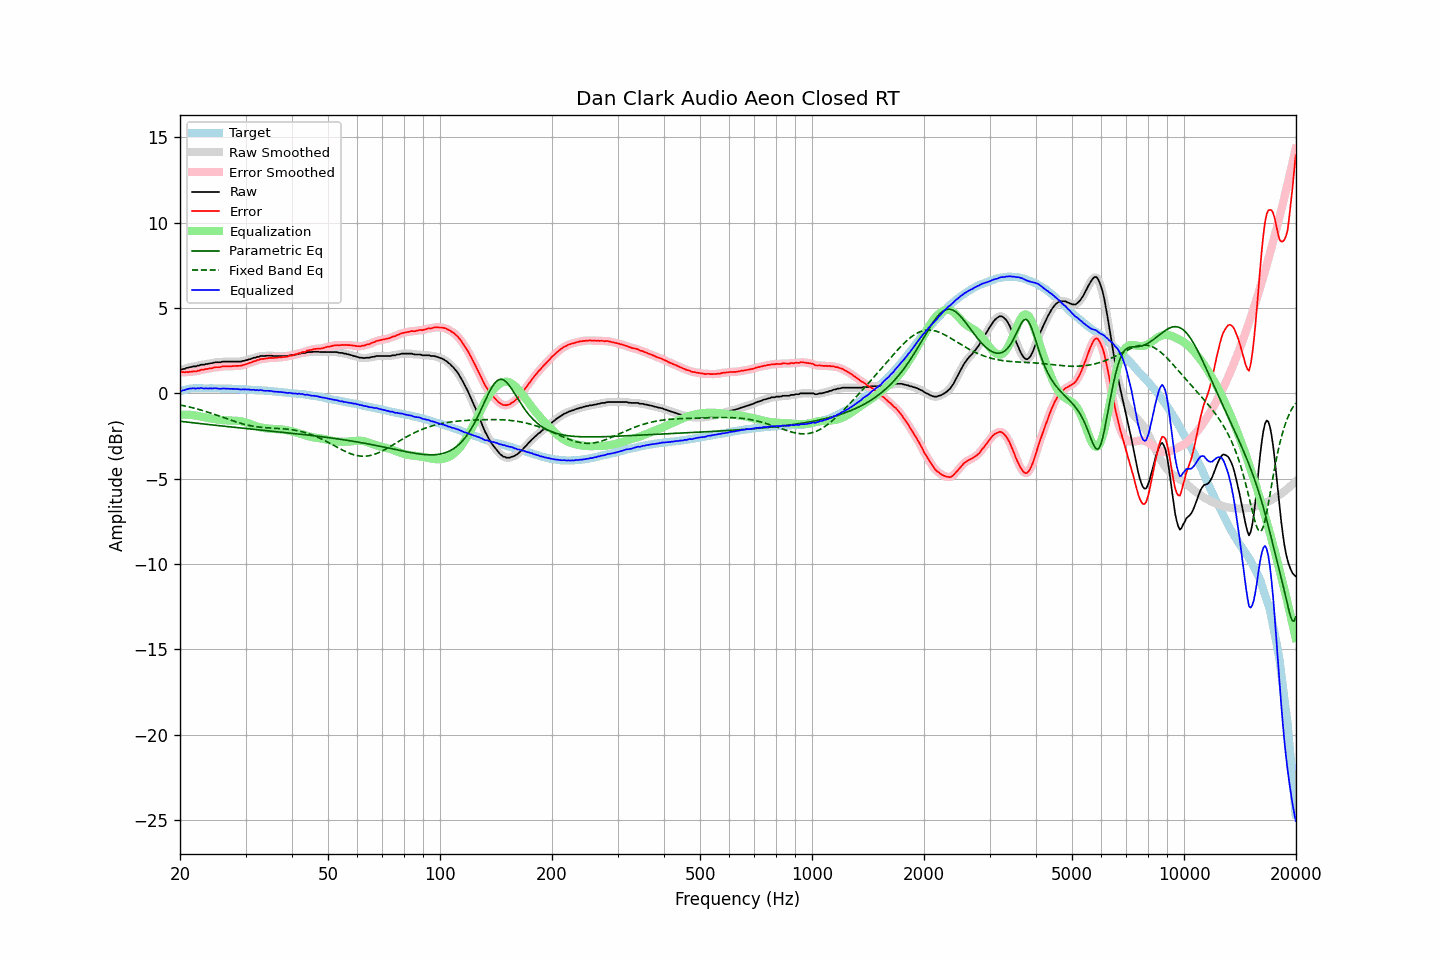

Source data for this figure (header and first rows):
frequency, raw, error, smoothed, error_smoothed, equalization, parametric_eq, fixed_band_eq, equalized_raw, equalized_smoothed, target
20.00, 1.39, 1.27, 1.39, 1.26, -1.26, -1.64, -0.68, 0.13, 0.13, 0.12
20.20, 1.40, 1.25, 1.41, 1.25, -1.25, -1.65, -0.70, 0.15, 0.15, 0.15
20.40, 1.43, 1.25, 1.43, 1.24, -1.25, -1.66, -0.72, 0.18, 0.18, 0.18
20.61, 1.44, 1.24, 1.45, 1.24, -1.25, -1.67, -0.74, 0.19, 0.20, 0.20
20.81, 1.49, 1.26, 1.48, 1.25, -1.25, -1.68, -0.76, 0.24, 0.23, 0.23
21.02, 1.50, 1.24, 1.50, 1.25, -1.25, -1.69, -0.78, 0.25, 0.26, 0.26
21.23, 1.54, 1.27, 1.53, 1.26, -1.26, -1.70, -0.80, 0.28, 0.28, 0.27
21.44, 1.54, 1.26, 1.55, 1.27, -1.26, -1.71, -0.83, 0.28, 0.29, 0.28
21.66, 1.58, 1.29, 1.57, 1.28, -1.28, -1.72, -0.85, 0.30, 0.29, 0.29
21.87, 1.58, 1.29, 1.58, 1.29, -1.29, -1.73, -0.87, 0.29, 0.29, 0.29
22.09, 1.58, 1.28, 1.60, 1.30, -1.31, -1.75, -0.90, 0.27, 0.29, 0.30
22.31, 1.63, 1.33, 1.62, 1.31, -1.32, -1.76, -0.92, 0.31, 0.29, 0.30
22.54, 1.63, 1.33, 1.64, 1.34, -1.34, -1.77, -0.95, 0.29, 0.30, 0.30
22.76, 1.68, 1.38, 1.66, 1.37, -1.36, -1.78, -0.98, 0.32, 0.30, 0.30
22.99, 1.68, 1.39, 1.68, 1.39, -1.38, -1.79, -1.00, 0.30, 0.30, 0.29
23.22, 1.68, 1.39, 1.70, 1.41, -1.40, -1.80, -1.03, 0.28, 0.30, 0.29
23.45, 1.72, 1.43, 1.70, 1.42, -1.42, -1.81, -1.06, 0.30, 0.29, 0.29
23.69, 1.72, 1.43, 1.73, 1.44, -1.44, -1.82, -1.09, 0.28, 0.29, 0.29
23.92, 1.74, 1.45, 1.74, 1.45, -1.46, -1.83, -1.12, 0.28, 0.29, 0.29
24.16, 1.77, 1.47, 1.76, 1.46, -1.47, -1.84, -1.15, 0.30, 0.29, 0.30
24.40, 1.77, 1.47, 1.78, 1.49, -1.49, -1.85, -1.18, 0.28, 0.29, 0.30
24.65, 1.80, 1.51, 1.80, 1.51, -1.50, -1.86, -1.22, 0.30, 0.30, 0.29
24.89, 1.82, 1.53, 1.81, 1.52, -1.52, -1.87, -1.25, 0.30, 0.29, 0.29
25.14, 1.82, 1.53, 1.82, 1.53, -1.53, -1.88, -1.28, 0.29, 0.29, 0.29
25.39, 1.82, 1.53, 1.82, 1.54, -1.55, -1.89, -1.31, 0.27, 0.28, 0.29
25.65, 1.82, 1.54, 1.83, 1.55, -1.56, -1.90, -1.35, 0.26, 0.27, 0.28
25.91, 1.85, 1.57, 1.84, 1.57, -1.57, -1.91, -1.38, 0.28, 0.28, 0.27
26.16, 1.86, 1.59, 1.86, 1.58, -1.57, -1.92, -1.41, 0.29, 0.28, 0.27
26.43, 1.86, 1.59, 1.86, 1.59, -1.58, -1.93, -1.45, 0.28, 0.28, 0.27
26.69, 1.86, 1.59, 1.86, 1.59, -1.58, -1.94, -1.48, 0.28, 0.28, 0.27
26.96, 1.86, 1.59, 1.86, 1.59, -1.59, -1.95, -1.51, 0.27, 0.27, 0.27
27.23, 1.86, 1.59, 1.86, 1.59, -1.59, -1.96, -1.55, 0.27, 0.27, 0.27
27.50, 1.86, 1.59, 1.86, 1.59, -1.60, -1.97, -1.58, 0.26, 0.26, 0.27
27.77, 1.86, 1.60, 1.86, 1.60, -1.60, -1.98, -1.61, 0.26, 0.26, 0.26
28.05, 1.86, 1.60, 1.86, 1.60, -1.60, -1.99, -1.64, 0.26, 0.26, 0.26
28.33, 1.86, 1.61, 1.86, 1.61, -1.60, -2.00, -1.68, 0.26, 0.26, 0.25
28.62, 1.86, 1.61, 1.86, 1.61, -1.61, -2.01, -1.71, 0.25, 0.25, 0.25
28.90, 1.86, 1.61, 1.86, 1.62, -1.62, -2.02, -1.73, 0.24, 0.24, 0.25
29.19, 1.86, 1.62, 1.87, 1.63, -1.64, -2.03, -1.76, 0.22, 0.23, 0.24
29.48, 1.90, 1.66, 1.89, 1.65, -1.66, -2.04, -1.79, 0.24, 0.23, 0.24
29.78, 1.91, 1.68, 1.91, 1.68, -1.68, -2.05, -1.81, 0.23, 0.23, 0.23
30.08, 1.94, 1.71, 1.94, 1.71, -1.71, -2.06, -1.84, 0.23, 0.23, 0.23
30.38, 1.96, 1.74, 1.96, 1.74, -1.74, -2.07, -1.86, 0.22, 0.23, 0.22
30.68, 2.00, 1.78, 1.99, 1.77, -1.77, -2.08, -1.88, 0.23, 0.22, 0.22
30.99, 2.01, 1.80, 2.02, 1.81, -1.81, -2.09, -1.90, 0.20, 0.22, 0.21
31.30, 2.05, 1.84, 2.05, 1.84, -1.84, -2.10, -1.92, 0.21, 0.21, 0.21
31.61, 2.09, 1.88, 2.08, 1.88, -1.88, -2.11, -1.94, 0.21, 0.20, 0.21
31.93, 2.09, 1.89, 2.10, 1.91, -1.91, -2.12, -1.95, 0.18, 0.19, 0.20
32.24, 2.14, 1.96, 2.13, 1.94, -1.94, -2.13, -1.96, 0.20, 0.19, 0.18
32.57, 2.14, 1.96, 2.15, 1.97, -1.97, -2.14, -1.98, 0.17, 0.19, 0.18
32.89, 2.19, 2.01, 2.18, 2.00, -1.99, -2.15, -1.99, 0.20, 0.19, 0.18
33.22, 2.19, 2.02, 2.19, 2.01, -2.01, -2.16, -2.00, 0.18, 0.17, 0.17
33.55, 2.19, 2.02, 2.20, 2.03, -2.03, -2.17, -2.00, 0.16, 0.17, 0.17
33.89, 2.19, 2.03, 2.20, 2.04, -2.04, -2.18, -2.01, 0.15, 0.15, 0.16
34.23, 2.21, 2.06, 2.20, 2.05, -2.05, -2.18, -2.02, 0.16, 0.15, 0.15
34.57, 2.21, 2.07, 2.21, 2.07, -2.06, -2.19, -2.02, 0.15, 0.15, 0.14
34.92, 2.21, 2.08, 2.21, 2.08, -2.07, -2.20, -2.03, 0.14, 0.14, 0.13
35.27, 2.21, 2.08, 2.20, 2.08, -2.08, -2.21, -2.04, 0.13, 0.13, 0.13
35.62, 2.19, 2.07, 2.20, 2.08, -2.08, -2.22, -2.04, 0.11, 0.11, 0.12
35.97, 2.19, 2.08, 2.19, 2.08, -2.09, -2.23, -2.04, 0.10, 0.10, 0.11
... 635 more rows
